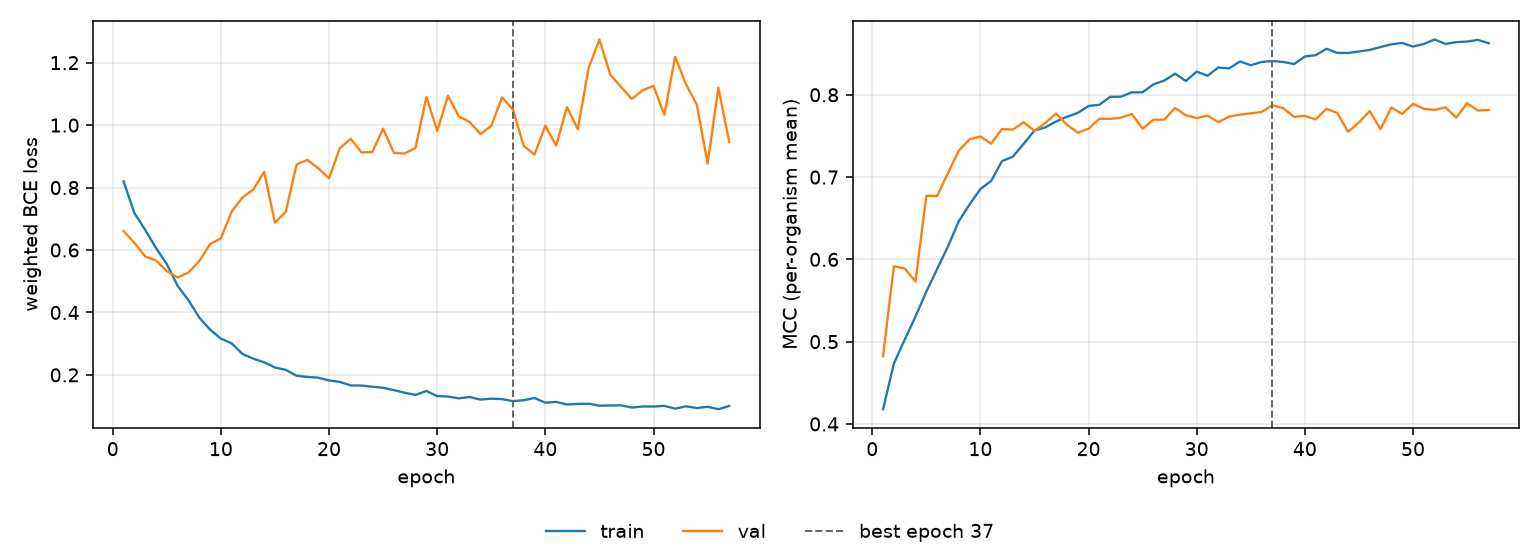

The table this chart was drawn from, first rows:
epoch, tr_loss, vl_loss, tr_mcc, vl_mcc, is_best
1, 0.82, 0.6611, 0.4179, 0.4824, False
2, 0.7187, 0.623, 0.4733, 0.5915, False
3, 0.6645, 0.5794, 0.5024, 0.5889, False
4, 0.6063, 0.5664, 0.5304, 0.5731, False
5, 0.5547, 0.5323, 0.5607, 0.6773, False
6, 0.4852, 0.5118, 0.5883, 0.6771, False
7, 0.4393, 0.5281, 0.6156, 0.7048, False
8, 0.3836, 0.5644, 0.6463, 0.7319, False
9, 0.3451, 0.619, 0.6668, 0.7459, False
10, 0.3161, 0.6373, 0.6854, 0.7493, False
11, 0.3009, 0.7234, 0.6954, 0.7406, False
12, 0.267, 0.7681, 0.7194, 0.7584, False
13, 0.252, 0.794, 0.7247, 0.7577, False
14, 0.2404, 0.8501, 0.7404, 0.7666, False
15, 0.2236, 0.6874, 0.7565, 0.7561, False
16, 0.2161, 0.7225, 0.7604, 0.7658, False
17, 0.1973, 0.8741, 0.7675, 0.7771, False
18, 0.1934, 0.8885, 0.7733, 0.7637, False
19, 0.1911, 0.8619, 0.778, 0.754, False
20, 0.1822, 0.83, 0.7864, 0.7587, False
21, 0.1777, 0.9262, 0.7878, 0.7709, False
22, 0.1662, 0.9562, 0.7975, 0.7706, False
23, 0.1659, 0.9127, 0.7977, 0.7723, False
24, 0.1622, 0.9136, 0.803, 0.7767, False
25, 0.1588, 0.9888, 0.8031, 0.7588, False
26, 0.1513, 0.911, 0.8126, 0.7697, False
27, 0.1428, 0.9092, 0.8172, 0.7698, False
28, 0.1358, 0.9274, 0.8257, 0.784, False
29, 0.1485, 1.09, 0.8168, 0.7751, False
30, 0.132, 0.9818, 0.8282, 0.7717, False
31, 0.1307, 1.094, 0.8231, 0.7746, False
32, 0.1249, 1.028, 0.8332, 0.7668, False
33, 0.1292, 1.01, 0.8321, 0.7735, False
34, 0.1209, 0.9713, 0.8405, 0.7758, False
35, 0.1238, 0.9977, 0.836, 0.7775, False
36, 0.1225, 1.089, 0.8399, 0.779, False
37, 0.116, 1.05, 0.841, 0.7873, True
38, 0.1189, 0.9332, 0.8399, 0.7837, False
39, 0.126, 0.9058, 0.8373, 0.7732, False
40, 0.1109, 0.9981, 0.8466, 0.7744, False
41, 0.1134, 0.9346, 0.8481, 0.7701, False
42, 0.1051, 1.058, 0.8559, 0.783, False
43, 0.1071, 0.9871, 0.8509, 0.7779, False
44, 0.1078, 1.183, 0.8508, 0.755, False
45, 0.1014, 1.274, 0.8527, 0.7664, False
46, 0.102, 1.162, 0.8545, 0.7802, False
47, 0.1025, 1.122, 0.858, 0.7582, False
48, 0.09533, 1.084, 0.8613, 0.7846, False
49, 0.09894, 1.112, 0.863, 0.7768, False
50, 0.09874, 1.125, 0.8586, 0.7889, False
51, 0.1008, 1.033, 0.8618, 0.783, False
52, 0.09196, 1.219, 0.8672, 0.7816, False
53, 0.0994, 1.131, 0.8618, 0.7847, False
54, 0.09384, 1.066, 0.864, 0.7722, False
55, 0.09792, 0.8772, 0.8647, 0.7898, False
56, 0.09011, 1.12, 0.8667, 0.7809, False
57, 0.1005, 0.9466, 0.8627, 0.7816, False
